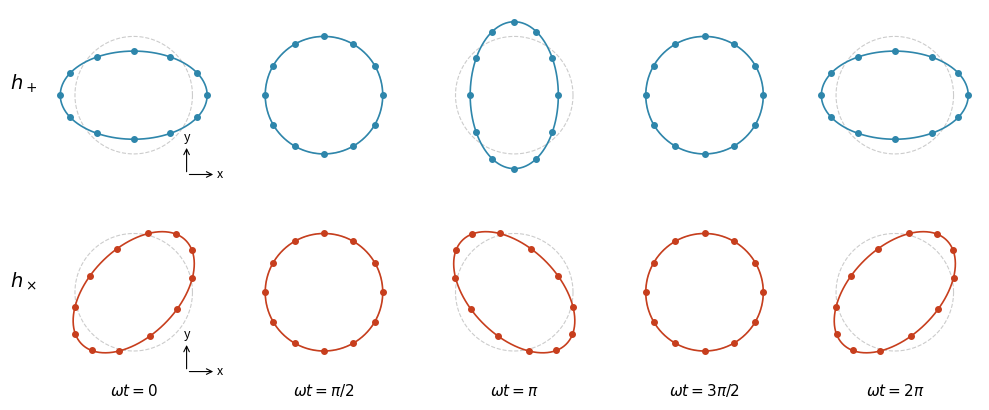

This figure's Python source: (Note: this script raises an exception after producing the figure.)
"""Figura: deformazione di un anello di masse di prova per le polarizzazioni + e x.
L'onda si propaga lungo z (perpendicolare al foglio). Ampiezza esagerata per visibilita'.
Uso (dalla cartella Tesi_LaTeX):  python script/fig_polarizzazioni.py  -> Figure/cap1/polarizzazioni.pdf
"""
import numpy as np
import matplotlib.pyplot as plt

h = 0.5                                   # ampiezza (esagerata: quella vera e' ~1e-15)
fasi = np.array([0, 0.5, 1, 1.5, 2]) * np.pi   # omega t
etichette = [r"$0$", r"$\pi/2$", r"$\pi$", r"$3\pi/2$", r"$2\pi$"]
theta = np.linspace(0, 2*np.pi, 13)[:-1]  # 12 masse sull'anello
th_c = np.linspace(0, 2*np.pi, 300)       # contorno continuo

def deforma(x, y, pol, phi):
    c = 0.5 * h * np.cos(phi)
    if pol == "+":
        return x * (1 + c), y * (1 - c)
    else:                                  # x: stesso effetto ruotato di 45 gradi
        return x + c * y, y + c * x

fig, axes = plt.subplots(2, len(fasi), figsize=(10, 4.4))
for r, (pol, col, nome) in enumerate([("+", "#2E86AB", r"$h_+$"), ("x", "#C73E1D", r"$h_\times$")]):
    for k, phi in enumerate(fasi):
        ax = axes[r, k]
        ax.plot(np.cos(th_c), np.sin(th_c), color="0.8", lw=0.8, ls="--")   # anello a riposo
        xc, yc = deforma(np.cos(th_c), np.sin(th_c), pol, phi)
        ax.plot(xc, yc, color=col, lw=1.2)
        xm, ym = deforma(np.cos(theta), np.sin(theta), pol, phi)
        ax.plot(xm, ym, "o", color=col, ms=4)
        ax.set_xlim(-1.45, 1.45); ax.set_ylim(-1.45, 1.45)
        ax.set_aspect("equal"); ax.set_xticks([]); ax.set_yticks([])
        for s in ax.spines.values(): s.set_visible(False)
        if r == 1:
            ax.set_xlabel(r"$\omega t = $" + etichette[k], fontsize=11)
        if k == 0:
            ax.set_ylabel(nome, fontsize=14, rotation=0, labelpad=18)
    # assi x, y indicativi nel primo pannello
    axes[r, 0].annotate("", xy=(1.4, -1.35), xytext=(0.9, -1.35), arrowprops=dict(arrowstyle="->", lw=0.8))
    axes[r, 0].annotate("", xy=(0.9, -0.85), xytext=(0.9, -1.35), arrowprops=dict(arrowstyle="->", lw=0.8))
    axes[r, 0].text(1.42, -1.35, "x", va="center", fontsize=9)
    axes[r, 0].text(0.9, -0.78, "y", ha="center", fontsize=9)
fig.tight_layout()
fig.savefig("Figure/cap1/polarizzazioni.pdf")
